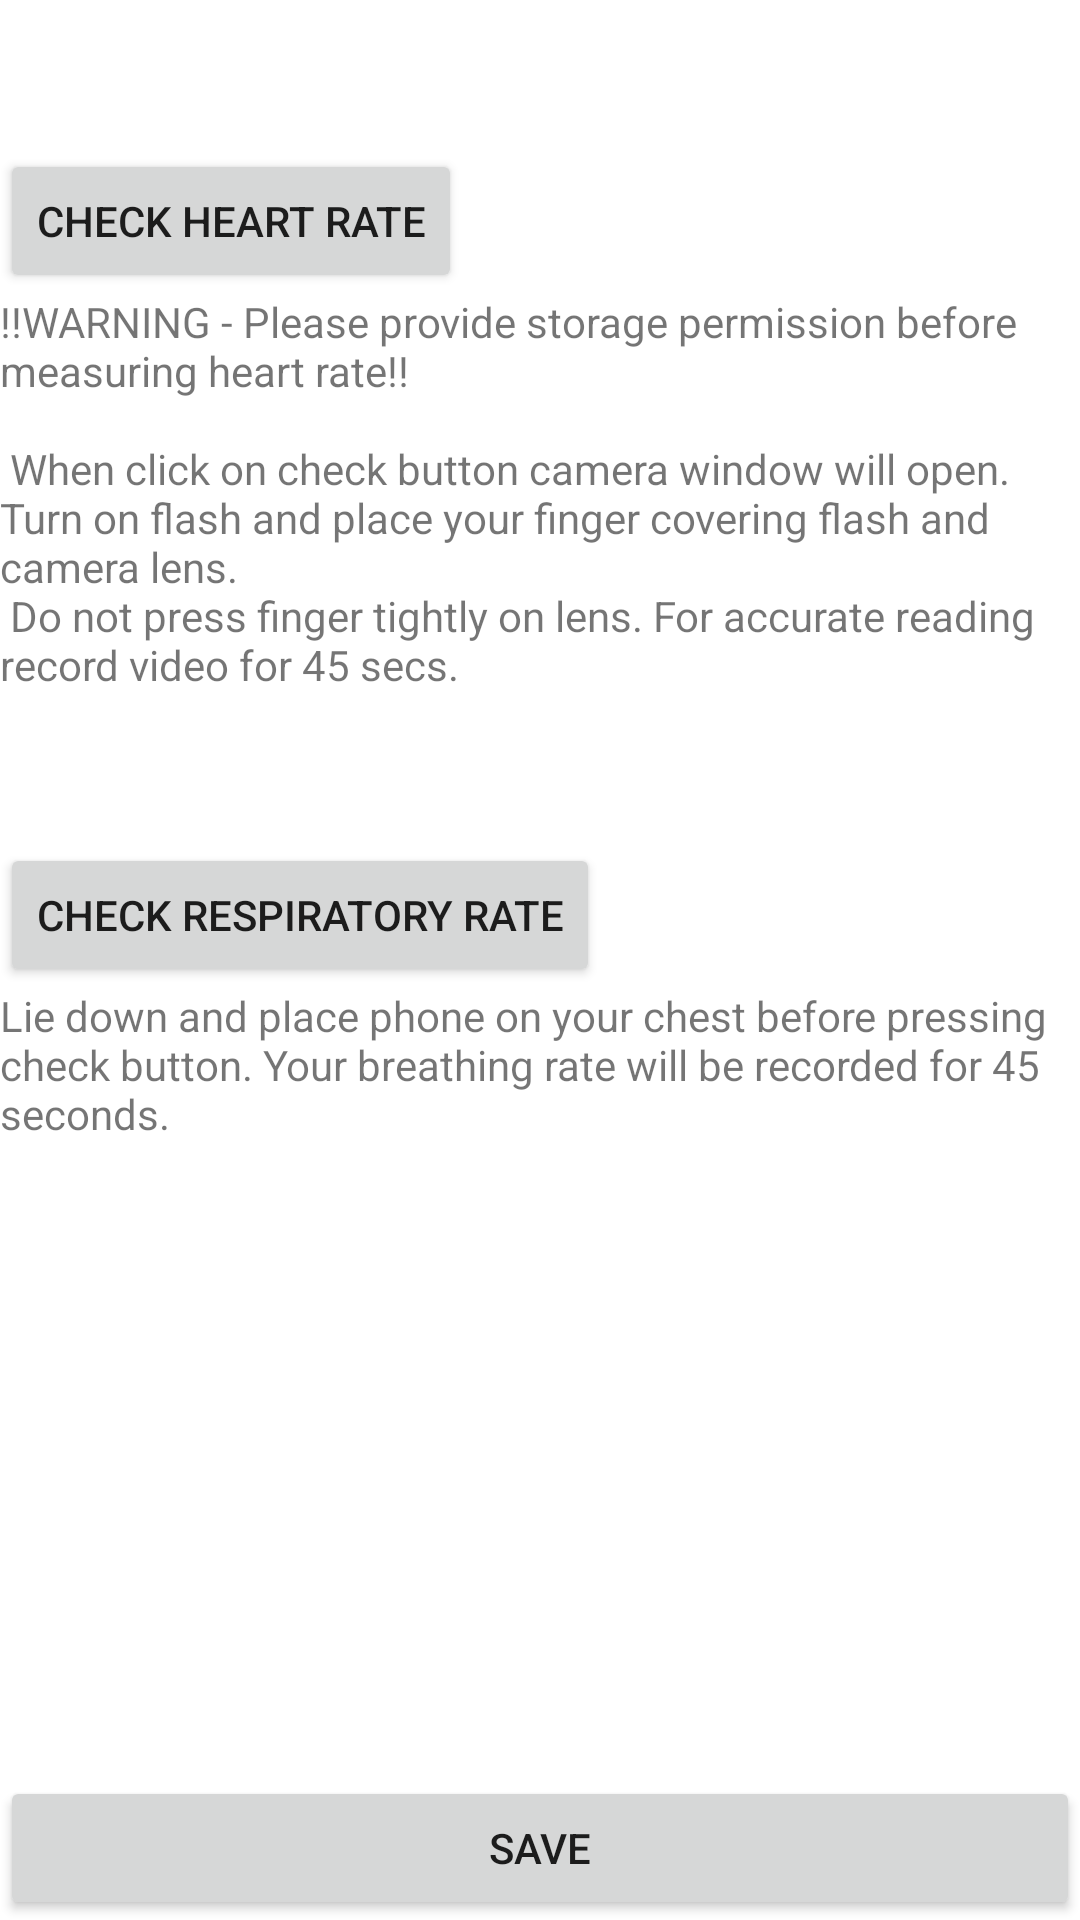

Reconstruct the res/layout file that produces this screen, plus the resources it refers to.
<!-- AndroidManifest.xml: application theme Theme.Covid19SymptomMonitoring -->
<!-- res/layout/activity_vitals.xml -->
<?xml version="1.0" encoding="utf-8"?>
<androidx.appcompat.widget.LinearLayoutCompat xmlns:android="http://schemas.android.com/apk/res/android"
    xmlns:app="http://schemas.android.com/apk/res-auto"
    xmlns:tools="http://schemas.android.com/tools"
    android:layout_width="match_parent"
    android:layout_height="match_parent"
    android:orientation="vertical"
    tools:context=".VitalsActivity">

    <RelativeLayout
        android:layout_width="match_parent"
        android:layout_height="0px"
        android:layout_weight="8">

        <LinearLayout
            android:id="@+id/measureHRContainer"
            android:layout_width="match_parent"
            android:layout_height="wrap_content"
            android:layout_above="@id/warning_desc">

            <Button
                android:id="@+id/measureHR"
                android:layout_width="wrap_content"
                android:layout_height="wrap_content"
                android:layout_margin="@dimen/margin_button"
                android:text="@string/measure_heart_rate"/>

            <TextView
                android:id="@+id/heartRateTv"
                android:layout_width="wrap_content"
                android:layout_height="wrap_content"
                android:textSize="20sp"
                android:textColor="?attr/colorPrimary"
                android:layout_gravity="center"/>
        </LinearLayout>

        <TextView
            android:id="@+id/warning_desc"
            android:layout_width="wrap_content"
            android:layout_height="wrap_content"
            android:layout_above="@id/empty_view"
            android:text="@string/desc_heartRate"
            android:layout_margin="@dimen/margin_button"/>

        <View
            android:id="@+id/empty_view"
            android:layout_width="match_parent"
            android:layout_height="50dp"
            android:layout_centerInParent="true"/>

        <LinearLayout
            android:id="@+id/measureRRContainer"
            android:layout_width="match_parent"
            android:layout_height="wrap_content"
            android:layout_below="@id/empty_view">

            <Button
                android:id="@+id/measureRR"
                android:layout_width="wrap_content"
                android:layout_height="wrap_content"
                android:layout_margin="@dimen/margin_button"
                android:text="@string/measure_respiratory_rate"/>

            <TextView
                android:id="@+id/respRateTv"
                android:layout_width="wrap_content"
                android:layout_height="wrap_content"
                android:textSize="20sp"
                android:textColor="?attr/colorPrimary"
                android:layout_gravity="center"/>
        </LinearLayout>

        <TextView
            android:id="@+id/resp_rate_desc"
            android:layout_width="wrap_content"
            android:layout_height="wrap_content"
            android:layout_below="@id/measureRRContainer"
            android:text="@string/desc_resp_rate"
            android:layout_margin="@dimen/margin_button"/>

    </RelativeLayout>

    <RelativeLayout
        android:layout_width="match_parent"
        android:layout_height="0px"
        android:layout_weight="2">

        <Button
            android:id="@+id/save_btn"
            android:layout_width="match_parent"
            android:layout_height="wrap_content"
            android:text="@string/save"
            android:padding="@dimen/padding_button_large"
            android:layout_margin="@dimen/margin_button"
            android:layout_centerInParent="true"
            android:layout_alignParentBottom="true"/>

    </RelativeLayout>


</androidx.appcompat.widget.LinearLayoutCompat>
<!-- resources referenced by this layout -->
<resources>
  <dimen name="margin_button">10dp</dimen>
  <dimen name="padding_button_large">20dp</dimen>
  <string name="desc_heartRate">!!WARNING - Please provide storage permission before measuring heart rate!!\n\n When click on check button camera window will  open. Turn on flash and place your finger covering flash and camera lens. \n Do not press finger tightly on lens. For accurate reading record video for 45 secs.</string>
  <string name="desc_resp_rate">Lie down and place phone on your chest before pressing check button. Your breathing rate will be recorded for 45 seconds.</string>
  <string name="measure_heart_rate">Check Heart Rate</string>
  <string name="measure_respiratory_rate">Check Respiratory Rate</string>
  <string name="save">Save</string>
  <style name="Theme.Covid19SymptomMonitoring" parent="Theme.MaterialComponents.DayNight.DarkActionBar">
          
          <item name="colorPrimary">@color/purple_500</item>
          <item name="colorPrimaryVariant">@color/purple_700</item>
          <item name="colorOnPrimary">@color/white</item>
          
          <item name="colorSecondary">@color/teal_200</item>
          <item name="colorSecondaryVariant">@color/teal_700</item>
          <item name="colorOnSecondary">@color/black</item>
          
          <item name="android:statusBarColor" tools:targetApi="l">?attr/colorPrimaryVariant</item>
          
      </style>
  <!-- not gathered from this repository: default colours our renderer supplied (Android Studio template values) -->
  <color name="purple_500">#FF6200EE</color>
  <color name="purple_700">#FF3700B3</color>
  <color name="teal_200">#FF03DAC5</color>
  <color name="teal_700">#FF018786</color>
  <color name="black">#FF000000</color>
  <color name="white">#FFFFFFFF</color>
</resources>
